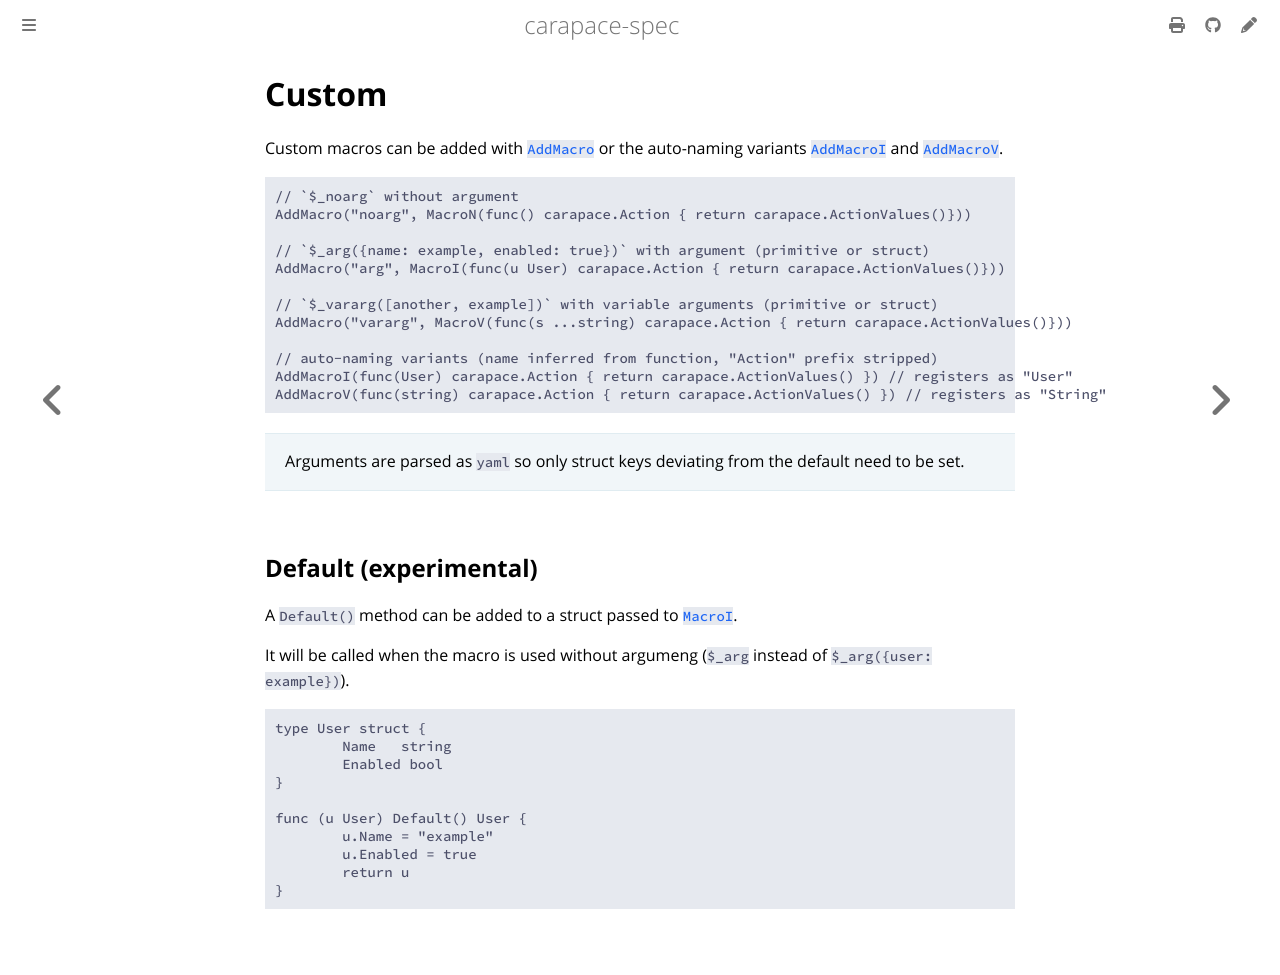

repository: carapace-sh/carapace-spec · page: carapace-spec/macros/custom.html · generator: mdbook

# Custom

Custom macros can be added with [`AddMacro`](https://pkg.go.dev/github.com/carapace-sh/carapace-spec#AddMacro)
or the auto-naming variants [`AddMacroI`](https://pkg.go.dev/github.com/carapace-sh/carapace-spec#AddMacroI) and [`AddMacroV`](https://pkg.go.dev/github.com/carapace-sh/carapace-spec#AddMacroV).

```go
// `$_noarg` without argument
AddMacro("noarg", MacroN(func() carapace.Action { return carapace.ActionValues()}))

// `$_arg({name: example, enabled: true})` with argument (primitive or struct)
AddMacro("arg", MacroI(func(u User) carapace.Action { return carapace.ActionValues()}))

// `$_vararg([another, example])` with variable arguments (primitive or struct)
AddMacro("vararg", MacroV(func(s ...string) carapace.Action { return carapace.ActionValues()}))

// auto-naming variants (name inferred from function, "Action" prefix stripped)
AddMacroI(func(User) carapace.Action { return carapace.ActionValues() }) // registers as "User"
AddMacroV(func(string) carapace.Action { return carapace.ActionValues() }) // registers as "String"
```

> Arguments are parsed as `yaml` so only struct keys deviating from the default need to be set.

## Default (experimental)

A `Default()` method can be added to a struct passed to [`MacroI`](https://pkg.go.dev/github.com/carapace-sh/carapace-spec#MacroI).

It will be called when the macro is used without argumeng (`$_arg` instead of `$_arg({user: example})`).

```go
type User struct {
	Name   string
	Enabled bool
}

func (u User) Default() User {
	u.Name = "example"
	u.Enabled = true
	return u
}
```
